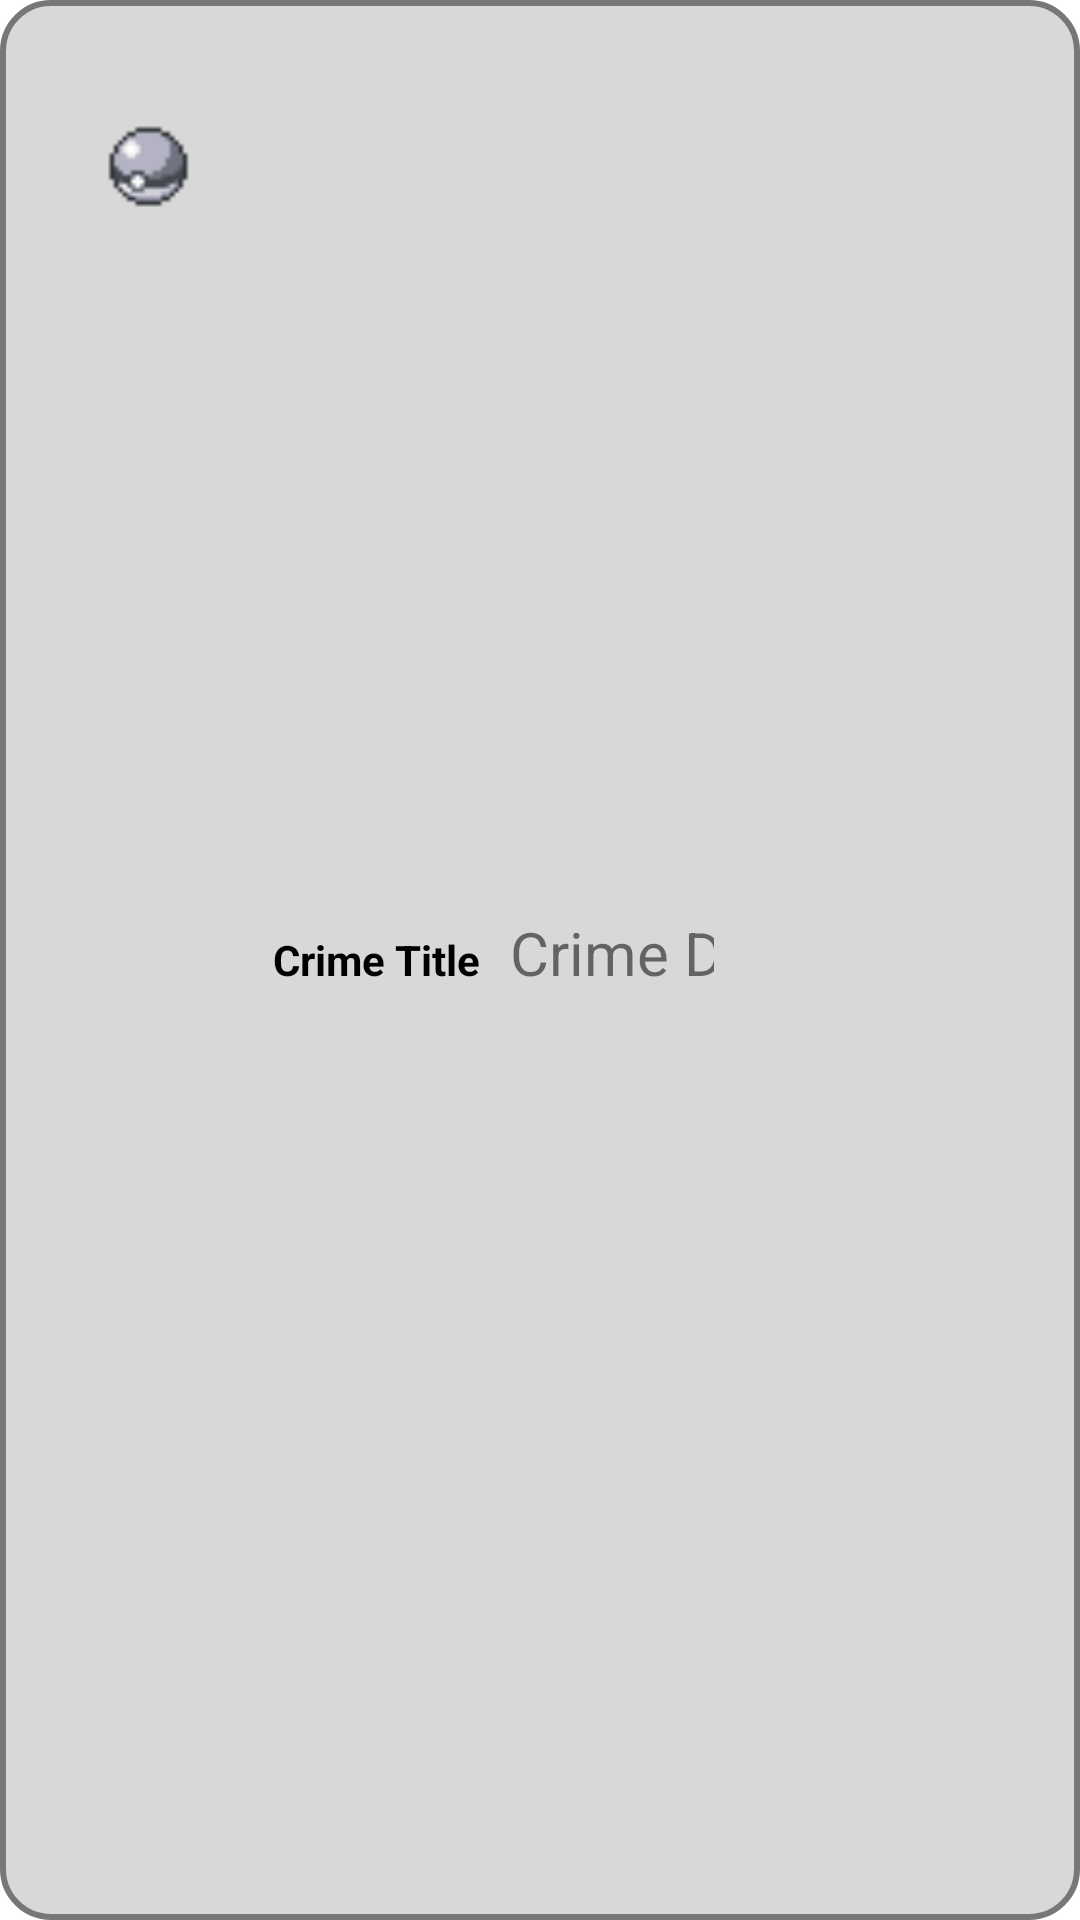

The Android layout XML behind this screen, and the referenced resources:
<!-- AndroidManifest.xml: application theme Theme.PokeDexLS -->
<!-- res/layout/box_pokemon.xml -->
<?xml version="1.0" encoding="utf-8"?>
<LinearLayout xmlns:android="http://schemas.android.com/apk/res/android"
    xmlns:app="http://schemas.android.com/apk/res-auto"
    xmlns:tools="http://schemas.android.com/tools"
    android:layout_width="match_parent"
    android:layout_height="wrap_content"
    android:orientation="vertical"
    android:background="@drawable/rounded_background"
    android:padding="8dp"
    android:paddingVertical="10dp">

    <LinearLayout
        android:layout_width="match_parent"
        android:layout_height="match_parent"
        android:orientation="horizontal"
        android:paddingHorizontal="10dp"
        android:paddingVertical="10dp">

        <ImageView
            android:id="@+id/iv_pokeball"
            android:layout_width="220dp"
            android:layout_height="75dp"
            android:layout_weight="1"
            android:adjustViewBounds="false"
            android:cropToPadding="false"
            android:paddingHorizontal="10dp"
            android:src="@drawable/gray" />

        <LinearLayout
            android:layout_width="match_parent"
            android:layout_height="match_parent"
            android:layout_weight="1"
            android:gravity="center_vertical"
            android:orientation="vertical"
            android:paddingHorizontal="10dp">

            <LinearLayout
                android:layout_width="wrap_content"
                android:layout_height="wrap_content"
                android:dividerPadding="10dp"
                android:orientation="horizontal">

                <TextView
                    android:id="@+id/pk_number"
                    android:layout_width="wrap_content"
                    android:layout_height="wrap_content"
                    android:paddingVertical="10dp"
                    android:text="Crime Title"
                    android:textAlignment="viewStart"
                    android:textColor="@color/black"
                    android:textStyle="bold" />

                <TextView
                    android:id="@+id/pk_name"
                    android:layout_width="136dp"
                    android:layout_height="wrap_content"
                    android:paddingHorizontal="10dp"
                    android:text="Crime Date"
                    android:textAlignment="viewStart"
                    android:textSize="20sp" />

            </LinearLayout>

        </LinearLayout>

        <ImageView
            android:id="@+id/iv_pokemon"
            android:layout_width="251dp"
            android:layout_height="75dp"
            android:layout_weight="1"
            android:adjustViewBounds="true"
            android:paddingHorizontal="10dp"
            android:src="@drawable/ic_launcher_foreground" />

    </LinearLayout>

    <ImageView
        android:id="@+id/imageView2"
        android:layout_width="match_parent"
        android:layout_height="1dp"
        android:foreground="@android:drawable/bottom_bar"
        android:rotation="0"
        android:rotationX="0"
        android:rotationY="0"
        app:srcCompat="@android:drawable/dark_header"
        tools:srcCompat="@android:drawable/dark_header" />


</LinearLayout>
<!-- resources referenced by this layout -->
<resources>
  <!-- drawable gray: png bitmap (drawable, 521 bytes) -->
  <!-- drawable rounded_background (drawable) -->
  <shape xmlns:android="http://schemas.android.com/apk/res/android">
      <solid android:color="#D8D8D8" />
      <corners android:radius="16dp" />
      <stroke
          android:width="2dp"
          android:color="#777777" />
      <padding
          android:left="16dp"
          android:top="16dp"
          android:right="16dp"
          android:bottom="16dp" />
  </shape>
  <style name="Theme.PokeDexLS" parent="Theme.MaterialComponents.DayNight.DarkActionBar">
          
          <item name="colorPrimary">#F80C0C</item>
          <item name="colorPrimaryVariant">#DA0D0D</item>
          <item name="colorOnPrimary">@color/white</item>
          
          <item name="colorSecondary">@color/black</item>
          <item name="colorSecondaryVariant">@color/black</item>
          <item name="colorOnSecondary">@color/black</item>
          
          <item name="android:statusBarColor">?attr/colorPrimaryVariant</item>
          
      </style>
  <!-- not gathered from this repository: default colours our renderer supplied (Android Studio template values) -->
  <color name="black">#FF000000</color>
  <color name="white">#FFFFFFFF</color>
</resources>
